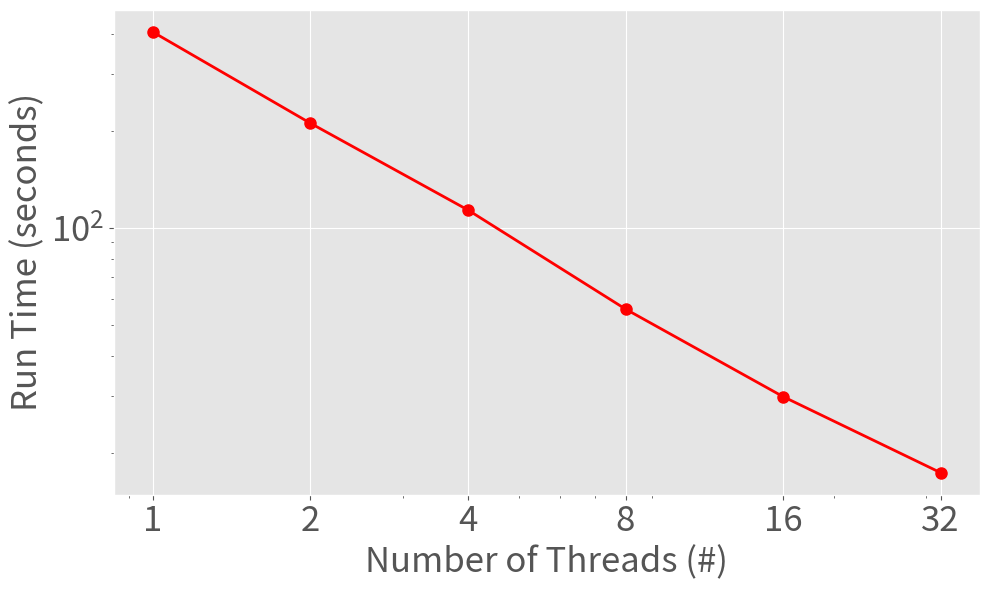

Python code for this plot:
# Description: Plot the thread scale of wfmash

import matplotlib.pyplot as plt

FONTSIZE=25
# set larger fontsize
plt.rcParams.update({'font.size': FONTSIZE})


# Data
# num_threads
x = [1, 2, 4, 8, 16, 32]

## ======= wfmash ========
# run time

# scerevisiae8 in seconds
y = [405.165, 211.009, 113.431, 55.847, 29.858, 17.328]



# Creating the plot
plt.style.use('ggplot')  # Using a fancy style for the plot
plt.figure(figsize=(10, 6))  # Setting the figure size

plt.loglog(x, y, marker='o', color='red', linestyle='-', linewidth=2, markersize=8)  # Line plot with markers

# large font for labels

# Adding titles and labels
plt.xlabel("Number of Threads (#)", fontsize=FONTSIZE)
plt.ylabel("Run Time (seconds)", fontsize=FONTSIZE)

# large font for ticks and labels
plt.tick_params(axis='both', which='major', labelsize=FONTSIZE)
plt.tick_params(axis='both', which='minor', labelsize=FONTSIZE)


# Fix the xticks
plt.xticks(x, x)

# Adding grid for better readability
plt.grid(True)

# Showing the plot
plt.tight_layout()
plt.savefig("wfmash_scale_scerevisiae8.pdf")